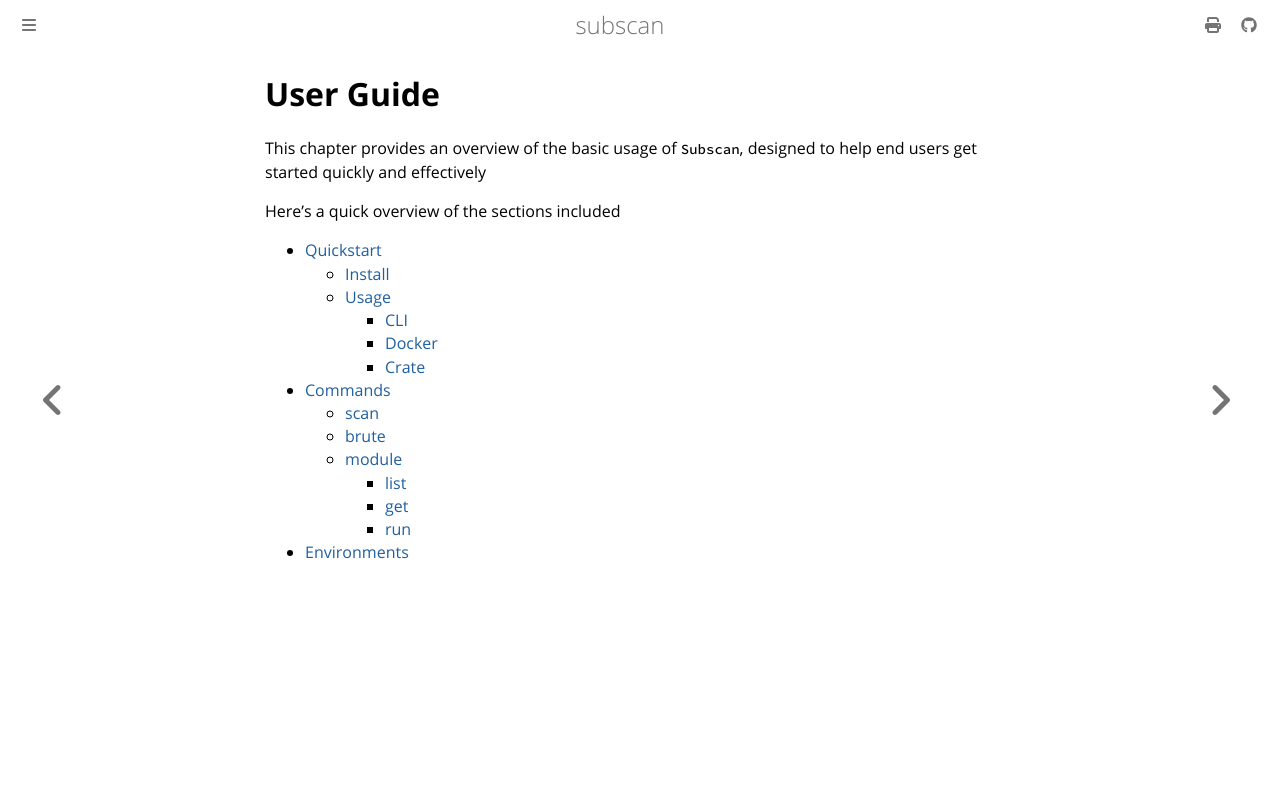

repository: eredotpkfr/subscan · page: user-guide/index.html · generator: mdbook

# User Guide

This chapter provides an overview of the basic usage of `Subscan`, designed to help end users get started quickly and effectively

Here’s a quick overview of the sections included

<!-- markdownlint-disable MD007 -->

- [Quickstart](quickstart/index.html)
  - [Install](quickstart/install.md)
  - [Usage](quickstart/usage/index.html)
    - [CLI](quickstart/usage/cli.md)
    - [Docker](quickstart/usage/docker.md)
    - [Crate](quickstart/usage/crate.md)
- [Commands](commands/index.html)
  - [scan](commands/scan.md)
  - [brute](commands/brute.md)
  - [module](commands/module.md)
    - [list](commands/module.md#list)
    - [get](commands/module.md#get)
    - [run](commands/module.md#run)
- [Environments](environments.md)

<!-- markdownlint-enable MD007 -->
